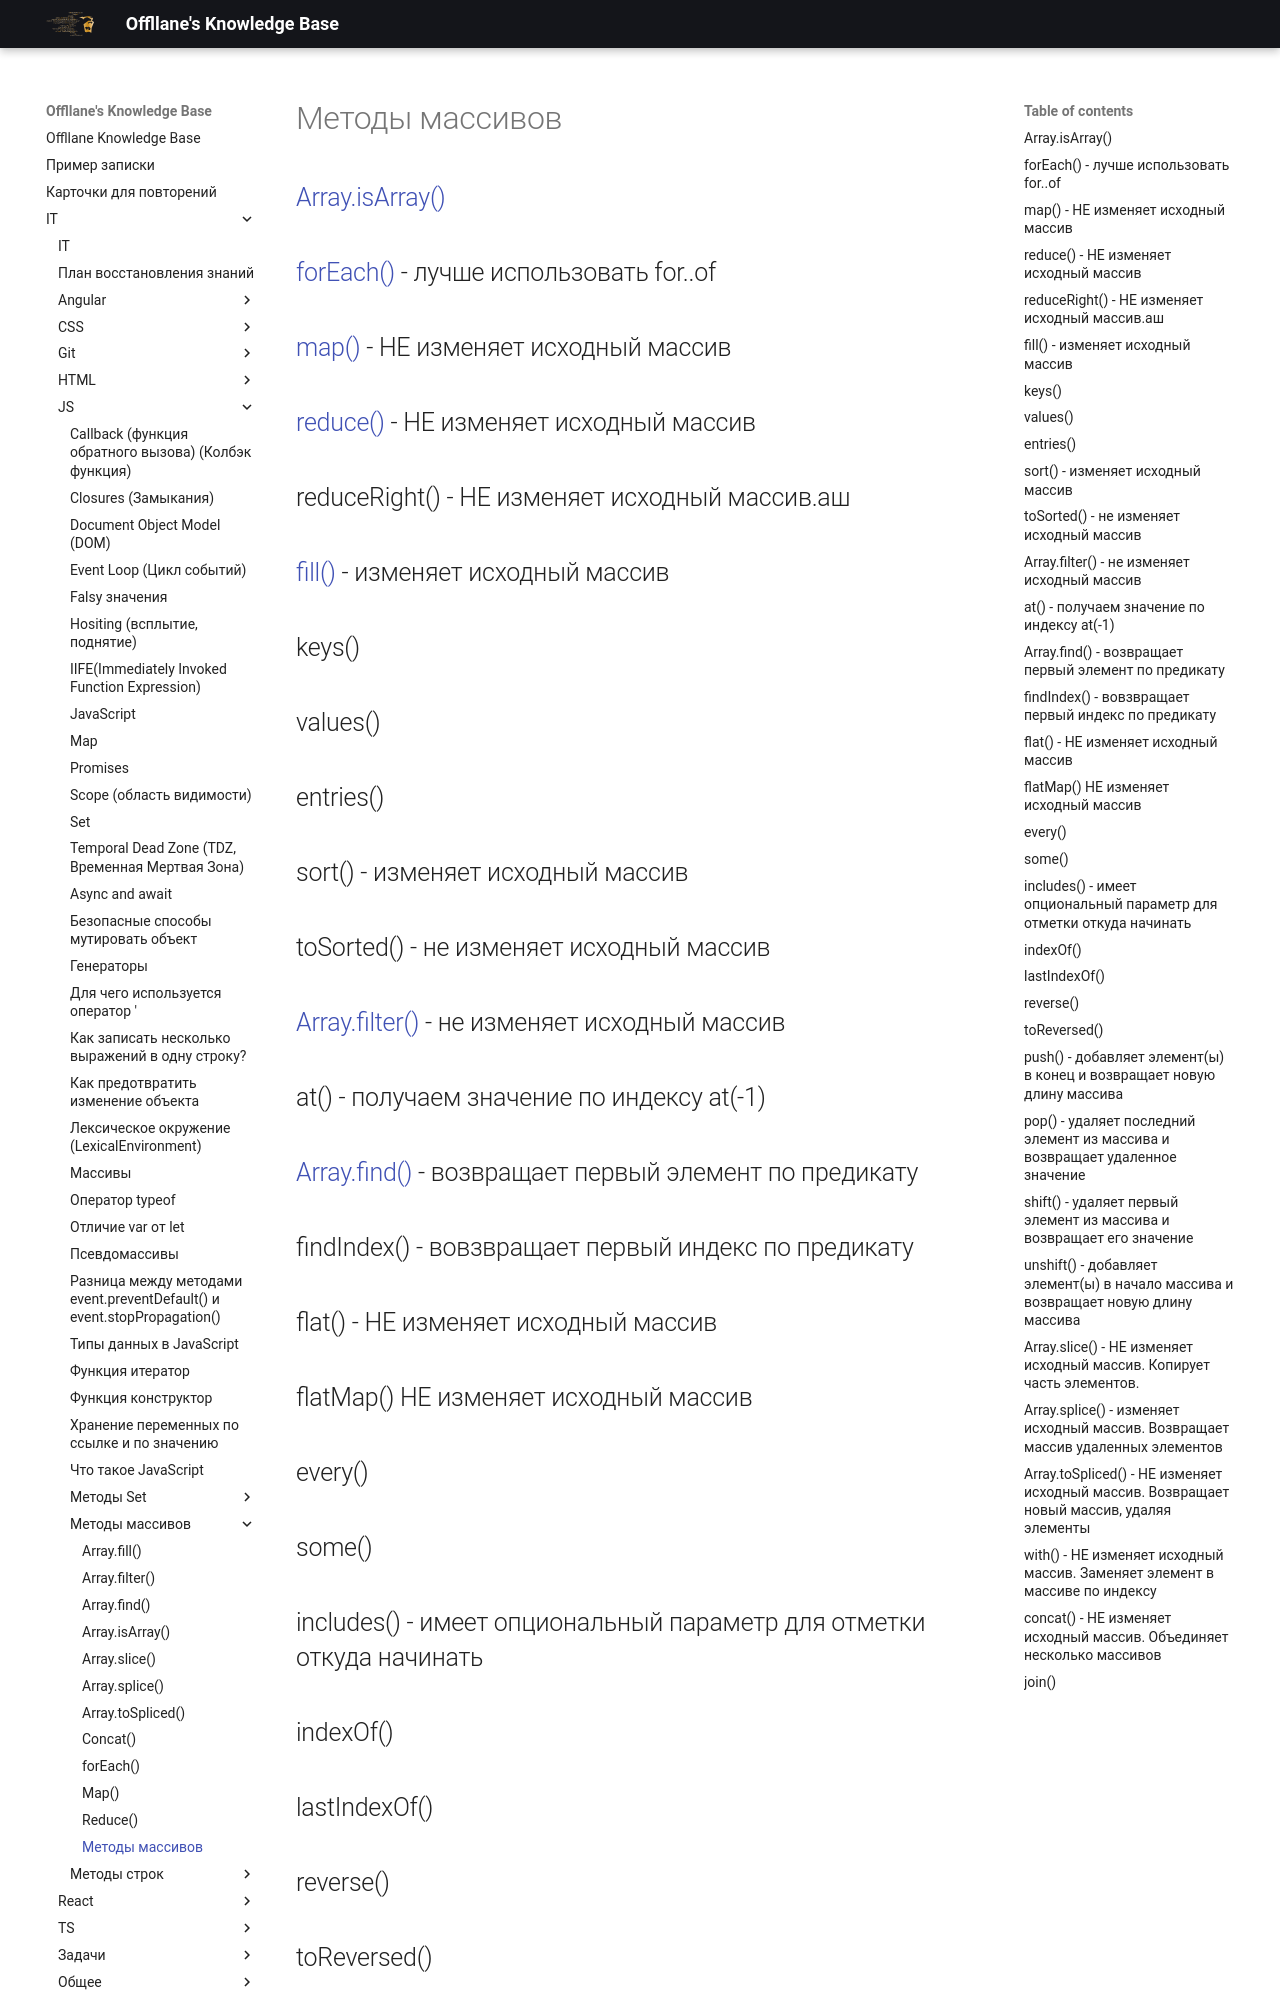

repository: Offllane/PublishedKnowledgeBase · page: IT/JS/Методы массивов/Методы массивов/index.html · generator: mkdocs

## [[Array.isArray()]]

## [[forEach()]] - лучше использовать  for..of

## [[map()]] - НЕ изменяет исходный массив

## [[reduce()]] - НЕ изменяет исходный массив

## reduceRight() - НЕ изменяет исходный массив.аш

## [[Array.fill()|fill()]] - изменяет исходный массив

## keys()

## values()

## entries()

## sort() - изменяет исходный массив

## toSorted() - не изменяет исходный массив

## [[Array.filter()]] - не изменяет исходный массив

## at() - получаем значение по индексу at(-1)

## [[Array.find()]] - возвращает первый элемент по предикату

## findIndex() - вовзвращает первый индекс по предикату

## flat() - НЕ изменяет исходный массив

## flatMap() НЕ изменяет исходный массив

## every()

## some()

## includes() - имеет опциональный параметр для отметки откуда начинать

## indexOf()

## lastIndexOf()

## reverse()

## toReversed()

## push() - добавляет элемент(ы) в конец и возвращает новую длину массива

## pop() - удаляет последний элемент из массива и возвращает удаленное значение
